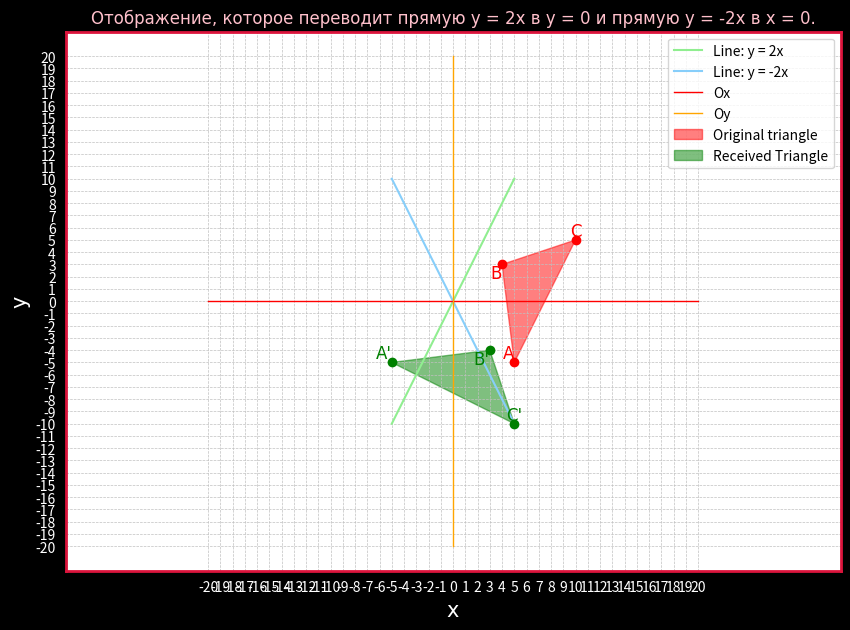

Reproduce this figure in Python.
import matplotlib.pyplot as plt
import numpy as np 

def Oxy():
	# Draw the coordinate system Oxy
	Ox = list(range(-20, 21, 1))
	Oy = list(range(-20, 21, 1))
	plt.xticks(Ox, color='white')
	plt.yticks(Oy, color='white')
	plt.plot(Ox, [0] * len(Ox), color='red', linewidth=1, label='Ox')  # Axis Ox
	plt.plot([0] * len(Oy), Oy, color='orange', linewidth=1, label='Oy')  # Axis Oy	
	plt.legend()
	plt.axis('equal')

def Figure_settings():
	# Title and labels 
	plt.xlabel('x', fontname='Times New Roman', fontsize=15, color='white')
	plt.ylabel('y', fontname='Times New Roman', fontsize=15, color='white')
	plt.title('Отображение, которое переводит прямую y = 2x в y = 0 и прямую y = -2x в x = 0.', fontname='Times New Roman', fontsize=12, color='pink')
	plt.grid(color = 'silver', linestyle = '--', linewidth = 0.5)

	# Set color for plt the outlines
	ax = plt.gca()

	# Set borders for the outlines (top, bottom, left, right)
	ax.spines['top'].set_visible(True)
	ax.spines['bottom'].set_visible(True)
	ax.spines['left'].set_visible(True)
	ax.spines['right'].set_visible(True)

	# Set color and thickness for the outlines
	ax.spines['top'].set_color('crimson')
	ax.spines['bottom'].set_color('crimson')
	ax.spines['left'].set_color('crimson')
	ax.spines['right'].set_color('crimson')

	# Set size for the outline
	ax.spines['top'].set_linewidth(2)
	ax.spines['bottom'].set_linewidth(2)
	ax.spines['left'].set_linewidth(2)
	ax.spines['right'].set_linewidth(2)
 
def Draw_triangle(triangle_x, triangle_y, a, b, c, Triangle_name, color):
	plt.fill(triangle_x, triangle_y, color=f'{color}', alpha=0.5, label=f'{Triangle_name}')
	plt.plot(triangle_x, triangle_y, marker='o', color=f'{color}', linestyle="")
	
	plt.text(triangle_x[0], triangle_y[0], f'{a}', ha='right', va='bottom', color=f'{color}', fontname='Times New Roman', fontsize=12)
	plt.text(triangle_x[1], triangle_y[1], f'{b}', ha='right', va='top', color=f'{color}', fontname='Times New Roman', fontsize=12)
	plt.text(triangle_x[2], triangle_y[2], f'{c}', ha='center', va='bottom', color=f'{color}', fontname='Times New Roman', fontsize=12)

# Set size and set background for figure
fig = plt.figure(figsize=(10,7))
fig.set_facecolor('black')

# Draw graphs y = 2x and y = -2x 
x_1 = np.arange(-5,6,1)
y_1 = 2*x_1
y_2 = -2*x_1

plt.plot(x_1, y_1, color='lightgreen', label="Line: y = 2x")
plt.plot(x_1, y_2, color='lightskyblue', label="Line: y = -2x")

# Original Triangle 
triangle_x = [5, 4, 10]
triangle_y = [-5, 3, 5]

# Triangle Received
triangle_2_x = [-5, 3, 5]
triangle_2_y = [-5,-4,-10]



# Draw related graphs
Oxy()
Figure_settings()
Draw_triangle(triangle_x, triangle_y, 'A', 'B', 'C', "Original triangle", "red")
Draw_triangle(triangle_2_x, triangle_2_y, "A'", "B'", "C'", "Received Triangle", "green")

# Show caption
plt.legend()

# Show graphs
plt.show()